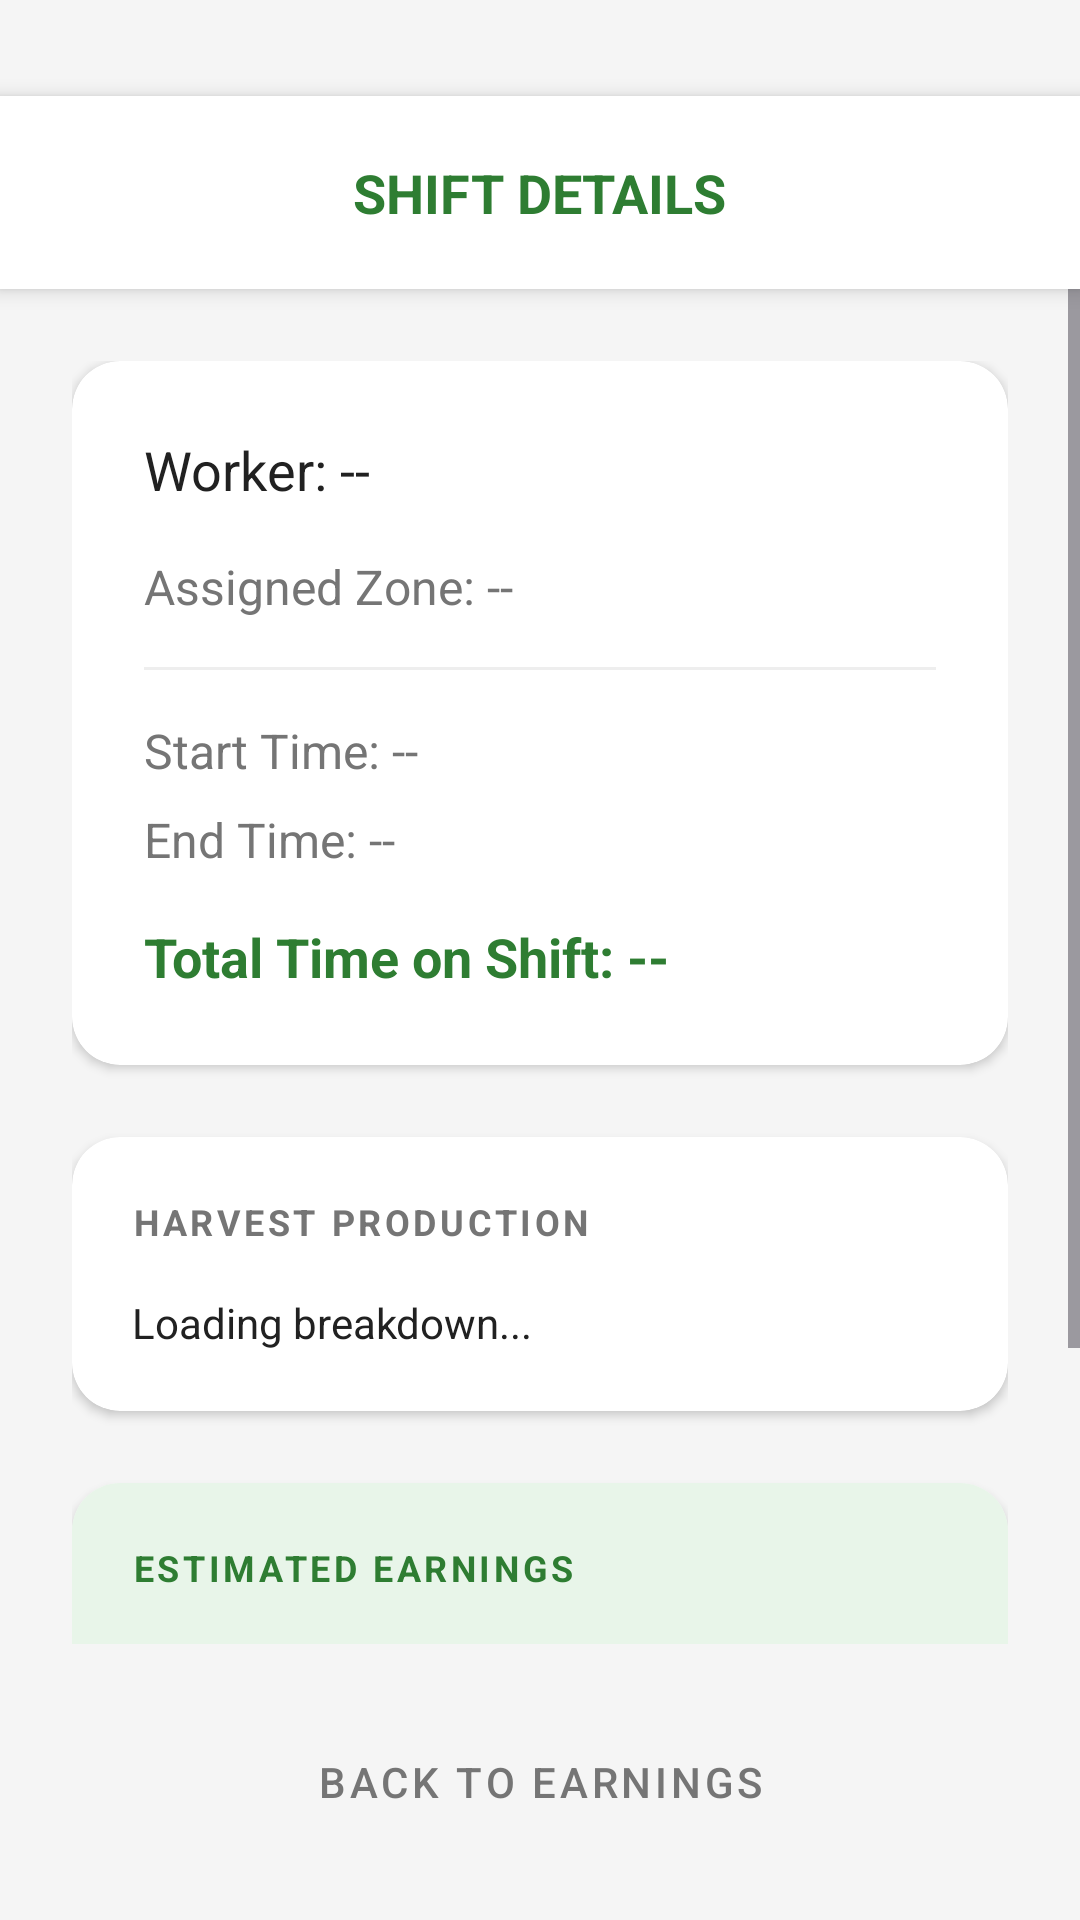

Produce the Android XML layout that renders to this screen, including the resource entries it uses.
<!-- AndroidManifest.xml: application theme Theme.Orchard -->
<!-- res/layout/activity_shift_details.xml -->
<?xml version="1.0" encoding="utf-8"?>
<RelativeLayout xmlns:android="http://schemas.android.com/apk/res/android"
    xmlns:app="http://schemas.android.com/apk/res-auto"
    xmlns:tools="http://schemas.android.com/tools"
    android:id="@+id/main"
    android:layout_width="match_parent"
    android:layout_height="match_parent"
    android:background="@color/background_light"
    tools:context=".ShiftDetailsActivity">

    <LinearLayout
        android:layout_width="match_parent"
        android:layout_height="match_parent"
        android:orientation="vertical">

        
        <RelativeLayout
            android:layout_width="match_parent"
            android:layout_height="wrap_content"
            android:padding="20dp"
            android:background="@color/white"
            android:elevation="4dp"
            android:layout_marginTop="32dp">

            <TextView
                android:layout_width="wrap_content"
                android:layout_height="wrap_content"
                android:text="SHIFT DETAILS"
                android:textColor="@color/primary_green"
                android:textSize="18sp"
                android:textStyle="bold"
                android:layout_centerInParent="true"/>
        </RelativeLayout>

        <ScrollView
            android:layout_width="match_parent"
            android:layout_height="0dp"
            android:layout_weight="1">

            <LinearLayout
                android:layout_width="match_parent"
                android:layout_height="wrap_content"
                android:orientation="vertical"
                android:padding="24dp">

                
                <androidx.cardview.widget.CardView
                    android:layout_width="match_parent"
                    android:layout_height="wrap_content"
                    app:cardCornerRadius="16dp"
                    app:cardElevation="2dp"
                    android:layout_marginBottom="24dp">

                    <LinearLayout
                        android:layout_width="match_parent"
                        android:layout_height="wrap_content"
                        android:orientation="vertical"
                        android:padding="24dp">

                        <TextView
                            android:id="@+id/detailWorkerName"
                            android:layout_width="wrap_content"
                            android:layout_height="wrap_content"
                            android:text="Worker: --"
                            android:textSize="18sp"
                            android:textColor="@color/text_main"
                            android:layout_marginBottom="16dp"/>

                        <TextView
                            android:id="@+id/detailZone"
                            android:layout_width="wrap_content"
                            android:layout_height="wrap_content"
                            android:text="Assigned Zone: --"
                            android:textSize="16sp"
                            android:textColor="@color/text_secondary"
                            android:layout_marginBottom="16dp"/>

                        <View
                            android:layout_width="match_parent"
                            android:layout_height="1dp"
                            android:background="#EEEEEE"
                            android:layout_marginBottom="16dp"/>

                        <TextView
                            android:id="@+id/detailStartTime"
                            android:layout_width="wrap_content"
                            android:layout_height="wrap_content"
                            android:text="Start Time: --"
                            android:textSize="16sp"
                            android:textColor="@color/text_secondary"
                            android:layout_marginBottom="8dp"/>

                        <TextView
                            android:id="@+id/detailEndTime"
                            android:layout_width="wrap_content"
                            android:layout_height="wrap_content"
                            android:text="End Time: --"
                            android:textSize="16sp"
                            android:textColor="@color/text_secondary"
                            android:layout_marginBottom="16dp"/>

                        <TextView
                            android:id="@+id/detailDuration"
                            android:layout_width="wrap_content"
                            android:layout_height="wrap_content"
                            android:text="Total Time on Shift: --"
                            android:textSize="18sp"
                            android:textStyle="bold"
                            android:textColor="@color/primary_green"/>

                    </LinearLayout>
                </androidx.cardview.widget.CardView>

                
                <androidx.cardview.widget.CardView
                    android:id="@+id/detailHarvestCard"
                    android:layout_width="match_parent"
                    android:layout_height="wrap_content"
                    app:cardCornerRadius="16dp"
                    app:cardElevation="2dp"
                    android:layout_marginBottom="24dp">

                    <LinearLayout
                        android:layout_width="match_parent"
                        android:layout_height="wrap_content"
                        android:orientation="vertical"
                        android:padding="20dp">

                        <TextView
                            android:layout_width="wrap_content"
                            android:layout_height="wrap_content"
                            android:text="HARVEST PRODUCTION"
                            android:textSize="12sp"
                            android:textColor="@color/text_secondary"
                            android:letterSpacing="0.1"
                            android:textStyle="bold"
                            android:layout_marginBottom="16dp"/>

                        <TextView
                            android:id="@+id/detailHarvestBreakdownText"
                            android:layout_width="match_parent"
                            android:layout_height="wrap_content"
                            android:text="Loading breakdown..."
                            android:textColor="@color/text_main"
                            android:textSize="14sp"
                            android:lineSpacingExtra="4dp"/>

                    </LinearLayout>
                </androidx.cardview.widget.CardView>

                
                <androidx.cardview.widget.CardView
                    android:id="@+id/managerNotesCard"
                    android:layout_width="match_parent"
                    android:layout_height="wrap_content"
                    app:cardCornerRadius="16dp"
                    app:cardElevation="2dp"
                    android:layout_marginBottom="24dp"
                    android:visibility="gone">

                    <LinearLayout
                        android:layout_width="match_parent"
                        android:layout_height="wrap_content"
                        android:orientation="vertical"
                        android:padding="20dp"
                        android:background="#FFF3E0">

                        <TextView
                            android:layout_width="wrap_content"
                            android:layout_height="wrap_content"
                            android:text="MANAGER ADJUSTMENTS"
                            android:textSize="12sp"
                            android:textColor="@color/accent_orange"
                            android:letterSpacing="0.1"
                            android:textStyle="bold"
                            android:layout_marginBottom="12dp"/>

                        <TextView
                            android:id="@+id/managerNotesText"
                            android:layout_width="match_parent"
                            android:layout_height="wrap_content"
                            android:text="No notes provided."
                            android:textSize="14sp"
                            android:textColor="@color/text_main"
                            android:textStyle="italic"/>

                    </LinearLayout>
                </androidx.cardview.widget.CardView>

                
                <androidx.cardview.widget.CardView
                    android:id="@+id/detailEarningsCard"
                    android:layout_width="match_parent"
                    android:layout_height="wrap_content"
                    app:cardCornerRadius="16dp"
                    app:cardElevation="2dp"
                    android:layout_marginBottom="32dp">

                    <LinearLayout
                        android:layout_width="match_parent"
                        android:layout_height="wrap_content"
                        android:orientation="vertical"
                        android:padding="20dp"
                        android:background="#E8F5E9">

                        <TextView
                            android:layout_width="wrap_content"
                            android:layout_height="wrap_content"
                            android:text="ESTIMATED EARNINGS"
                            android:textSize="12sp"
                            android:textColor="@color/primary_green"
                            android:letterSpacing="0.1"
                            android:textStyle="bold"
                            android:layout_marginBottom="12dp"/>

                        <TextView
                            android:id="@+id/detailEstimatedEarnings"
                            android:layout_width="wrap_content"
                            android:layout_height="wrap_content"
                            android:text="$0.00"
                            android:textSize="24sp"
                            android:textStyle="bold"
                            android:textColor="@color/primary_green"
                            android:layout_marginBottom="4dp"/>

                        <TextView
                            android:id="@+id/detailEarningsBreakdown"
                            android:layout_width="wrap_content"
                            android:layout_height="wrap_content"
                            android:text="Hourly: $0.00 | Bins: $0.00"
                            android:textSize="14sp"
                            android:textColor="@color/text_secondary"/>

                    </LinearLayout>
                </androidx.cardview.widget.CardView>

            </LinearLayout>
        </ScrollView>

        <Button
            android:id="@+id/backToEarningsButton"
            android:layout_width="match_parent"
            android:layout_height="60dp"
            android:layout_margin="16dp"
            android:text="BACK TO EARNINGS"
            android:backgroundTint="@color/white"
            android:textColor="@color/text_secondary"
            app:cornerRadius="12dp"
            app:strokeColor="@color/text_secondary"
            app:strokeWidth="1dp"
            style="@style/Widget.MaterialComponents.Button.OutlinedButton"/>
    </LinearLayout>

</RelativeLayout>
<!-- resources referenced by this layout -->
<resources>
  <color name="accent_orange">#F57C00</color>
  <color name="background_light">#F5F5F5</color>
  <color name="primary_green">#2E7D32</color>
  <color name="text_main">#212121</color>
  <color name="text_secondary">#757575</color>
  <color name="white">#FFFFFFFF</color>
  <style name="Theme.Orchard" parent="Base.Theme.Orchard" />
  <style name="Base.Theme.Orchard" parent="Theme.Material3.DayNight.NoActionBar">
          
          <item name="colorPrimary">@color/primary_green</item>
          <item name="colorOnPrimary">@color/white</item>
          <item name="colorPrimaryContainer">@color/primary_light</item>
          <item name="colorOnPrimaryContainer">@color/primary_dark</item>
          
          <item name="colorSecondary">@color/accent_orange</item>
          <item name="colorOnSecondary">@color/white</item>
          
          <item name="android:statusBarColor">@color/primary_dark</item>
          <item name="android:windowBackground">@color/background_light</item>
      </style>
  <color name="primary_light">#60AD5E</color>
  <color name="primary_dark">#005005</color>
</resources>
